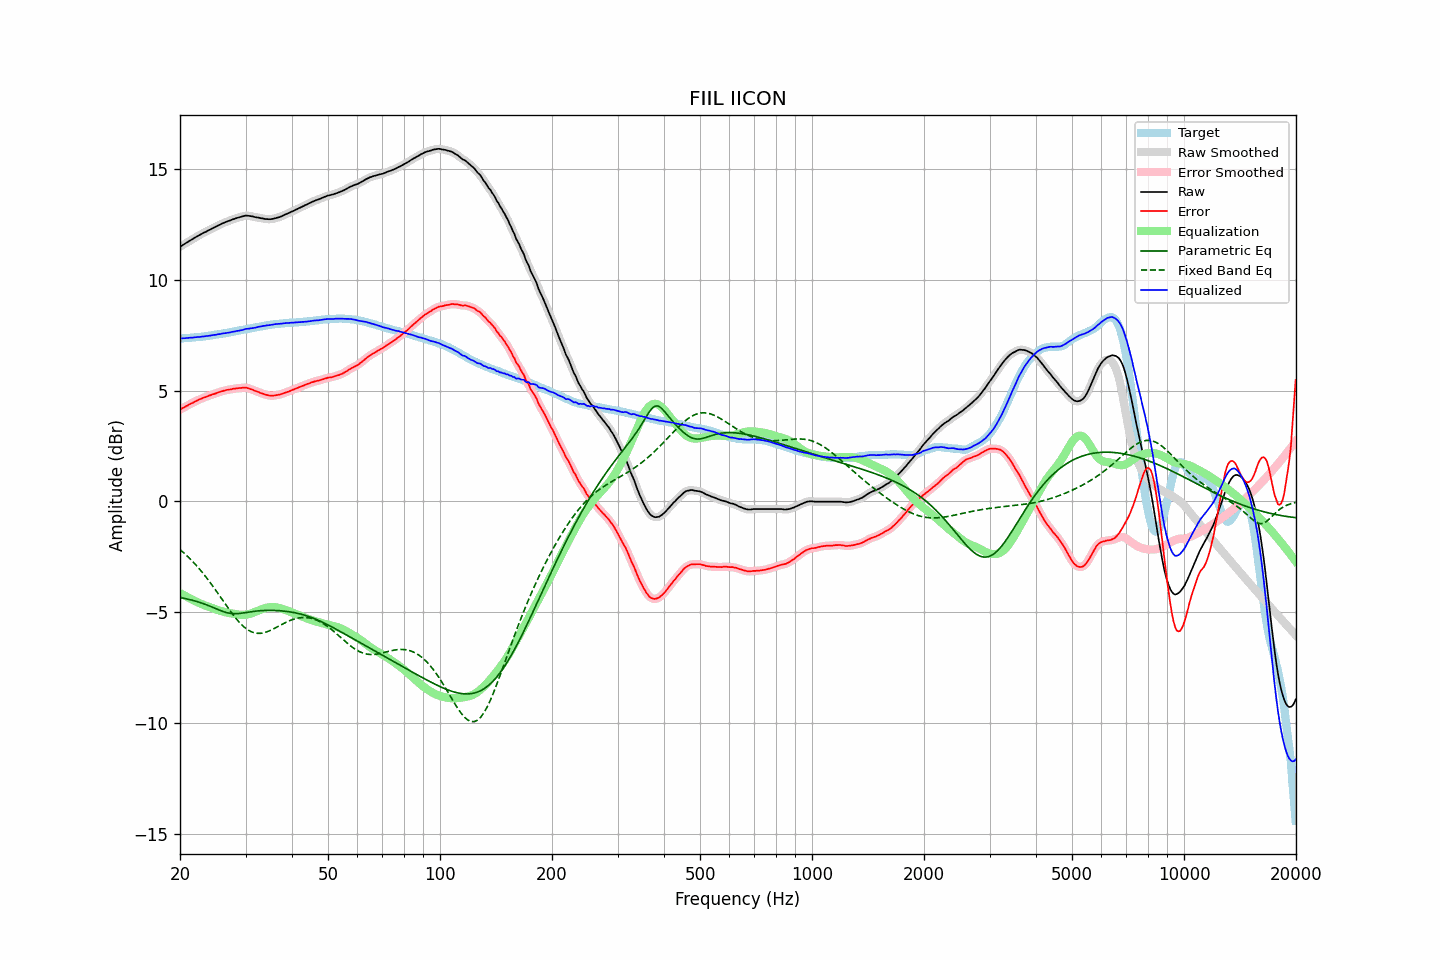

Source data for this figure (header and first rows):
frequency, raw, error, smoothed, error_smoothed, equalization, parametric_eq, fixed_band_eq, equalized_raw, equalized_smoothed, target
20.00, 11.49, 4.14, 11.49, 4.14, -4.14, -4.34, -2.18, 7.35, 7.35, 7.35
20.20, 11.53, 4.18, 11.53, 4.18, -4.18, -4.36, -2.24, 7.35, 7.35, 7.35
20.40, 11.58, 4.22, 11.58, 4.22, -4.22, -4.37, -2.30, 7.36, 7.36, 7.36
20.61, 11.62, 4.25, 11.62, 4.26, -4.26, -4.39, -2.37, 7.36, 7.36, 7.37
20.81, 11.67, 4.30, 11.67, 4.30, -4.30, -4.40, -2.44, 7.37, 7.37, 7.37
21.02, 11.71, 4.33, 11.71, 4.34, -4.34, -4.42, -2.51, 7.37, 7.38, 7.38
21.23, 11.76, 4.38, 11.76, 4.38, -4.38, -4.44, -2.58, 7.38, 7.38, 7.38
21.44, 11.80, 4.41, 11.80, 4.41, -4.41, -4.45, -2.65, 7.39, 7.39, 7.39
21.66, 11.84, 4.44, 11.85, 4.45, -4.45, -4.47, -2.72, 7.39, 7.39, 7.40
21.87, 11.89, 4.50, 11.89, 4.49, -4.49, -4.49, -2.80, 7.40, 7.40, 7.40
22.09, 11.93, 4.53, 11.93, 4.53, -4.53, -4.51, -2.88, 7.41, 7.41, 7.41
22.31, 11.97, 4.56, 11.97, 4.56, -4.56, -4.53, -2.96, 7.41, 7.41, 7.42
22.54, 12.01, 4.60, 12.01, 4.59, -4.59, -4.56, -3.05, 7.42, 7.42, 7.42
22.76, 12.05, 4.63, 12.05, 4.63, -4.62, -4.58, -3.13, 7.43, 7.43, 7.43
22.99, 12.09, 4.66, 12.09, 4.66, -4.66, -4.61, -3.22, 7.44, 7.44, 7.43
23.22, 12.13, 4.69, 12.13, 4.68, -4.68, -4.63, -3.31, 7.45, 7.44, 7.44
23.45, 12.16, 4.71, 12.17, 4.71, -4.71, -4.66, -3.40, 7.45, 7.45, 7.45
23.69, 12.20, 4.74, 12.20, 4.74, -4.74, -4.69, -3.50, 7.46, 7.46, 7.46
23.92, 12.24, 4.77, 12.24, 4.77, -4.77, -4.72, -3.59, 7.48, 7.47, 7.47
24.16, 12.27, 4.79, 12.28, 4.79, -4.79, -4.75, -3.69, 7.48, 7.48, 7.48
24.40, 12.31, 4.82, 12.31, 4.82, -4.82, -4.78, -3.79, 7.49, 7.49, 7.49
24.65, 12.35, 4.84, 12.35, 4.84, -4.84, -4.81, -3.89, 7.51, 7.50, 7.51
24.89, 12.38, 4.86, 12.39, 4.87, -4.87, -4.84, -3.99, 7.51, 7.52, 7.52
25.14, 12.42, 4.89, 12.42, 4.89, -4.89, -4.87, -4.10, 7.53, 7.53, 7.53
25.39, 12.46, 4.92, 12.46, 4.92, -4.92, -4.90, -4.20, 7.54, 7.54, 7.54
25.65, 12.49, 4.94, 12.50, 4.94, -4.94, -4.93, -4.30, 7.55, 7.55, 7.55
25.91, 12.53, 4.96, 12.53, 4.96, -4.96, -4.96, -4.41, 7.57, 7.57, 7.57
26.16, 12.56, 4.98, 12.56, 4.99, -4.98, -4.98, -4.51, 7.58, 7.58, 7.58
26.43, 12.59, 5.01, 12.59, 5.01, -5.00, -5.01, -4.62, 7.59, 7.59, 7.59
26.69, 12.62, 5.03, 12.62, 5.02, -5.02, -5.02, -4.72, 7.60, 7.60, 7.60
26.96, 12.65, 5.04, 12.65, 5.04, -5.04, -5.04, -4.82, 7.61, 7.61, 7.61
27.23, 12.67, 5.05, 12.68, 5.05, -5.05, -5.05, -4.93, 7.62, 7.62, 7.62
27.50, 12.70, 5.06, 12.70, 5.06, -5.06, -5.07, -5.02, 7.64, 7.64, 7.64
27.77, 12.73, 5.08, 12.73, 5.07, -5.08, -5.07, -5.12, 7.66, 7.65, 7.65
28.05, 12.75, 5.08, 12.76, 5.09, -5.09, -5.07, -5.21, 7.67, 7.67, 7.67
28.33, 12.78, 5.10, 12.78, 5.10, -5.10, -5.07, -5.30, 7.68, 7.68, 7.68
28.62, 12.80, 5.10, 12.80, 5.10, -5.11, -5.07, -5.39, 7.69, 7.69, 7.70
28.90, 12.82, 5.11, 12.82, 5.11, -5.12, -5.06, -5.47, 7.71, 7.71, 7.71
29.19, 12.84, 5.11, 12.84, 5.12, -5.12, -5.05, -5.55, 7.72, 7.72, 7.73
29.48, 12.86, 5.13, 12.86, 5.13, -5.13, -5.04, -5.62, 7.74, 7.74, 7.74
29.78, 12.88, 5.13, 12.88, 5.13, -5.12, -5.03, -5.68, 7.76, 7.76, 7.75
30.08, 12.90, 5.14, 12.89, 5.13, -5.12, -5.02, -5.74, 7.78, 7.78, 7.76
30.38, 12.89, 5.11, 12.89, 5.11, -5.10, -5.01, -5.79, 7.79, 7.79, 7.78
30.68, 12.88, 5.09, 12.89, 5.09, -5.09, -5.00, -5.84, 7.79, 7.80, 7.79
30.99, 12.87, 5.06, 12.87, 5.06, -5.07, -4.99, -5.88, 7.81, 7.81, 7.81
31.30, 12.86, 5.04, 12.86, 5.04, -5.04, -4.98, -5.91, 7.82, 7.82, 7.82
31.61, 12.84, 5.00, 12.84, 5.01, -5.01, -4.97, -5.93, 7.83, 7.83, 7.84
31.93, 12.82, 4.98, 12.83, 4.98, -4.98, -4.96, -5.95, 7.84, 7.84, 7.85
32.24, 12.81, 4.95, 12.81, 4.95, -4.95, -4.95, -5.96, 7.86, 7.86, 7.86
32.57, 12.80, 4.93, 12.80, 4.92, -4.92, -4.94, -5.96, 7.88, 7.88, 7.87
32.89, 12.78, 4.89, 12.79, 4.90, -4.89, -4.94, -5.96, 7.89, 7.89, 7.89
33.22, 12.77, 4.87, 12.77, 4.87, -4.87, -4.93, -5.95, 7.91, 7.90, 7.90
33.55, 12.76, 4.84, 12.76, 4.84, -4.84, -4.93, -5.94, 7.92, 7.92, 7.92
33.89, 12.74, 4.82, 12.75, 4.82, -4.82, -4.93, -5.92, 7.92, 7.93, 7.93
34.23, 12.74, 4.80, 12.74, 4.80, -4.80, -4.92, -5.89, 7.94, 7.94, 7.94
34.57, 12.73, 4.78, 12.73, 4.78, -4.79, -4.92, -5.86, 7.95, 7.95, 7.95
34.92, 12.73, 4.77, 12.73, 4.77, -4.78, -4.92, -5.83, 7.96, 7.96, 7.96
35.27, 12.74, 4.76, 12.74, 4.77, -4.77, -4.92, -5.80, 7.97, 7.97, 7.98
35.62, 12.75, 4.77, 12.75, 4.77, -4.77, -4.92, -5.77, 7.98, 7.98, 7.98
35.97, 12.77, 4.78, 12.77, 4.78, -4.78, -4.93, -5.73, 7.99, 7.99, 7.99
... 635 more rows
